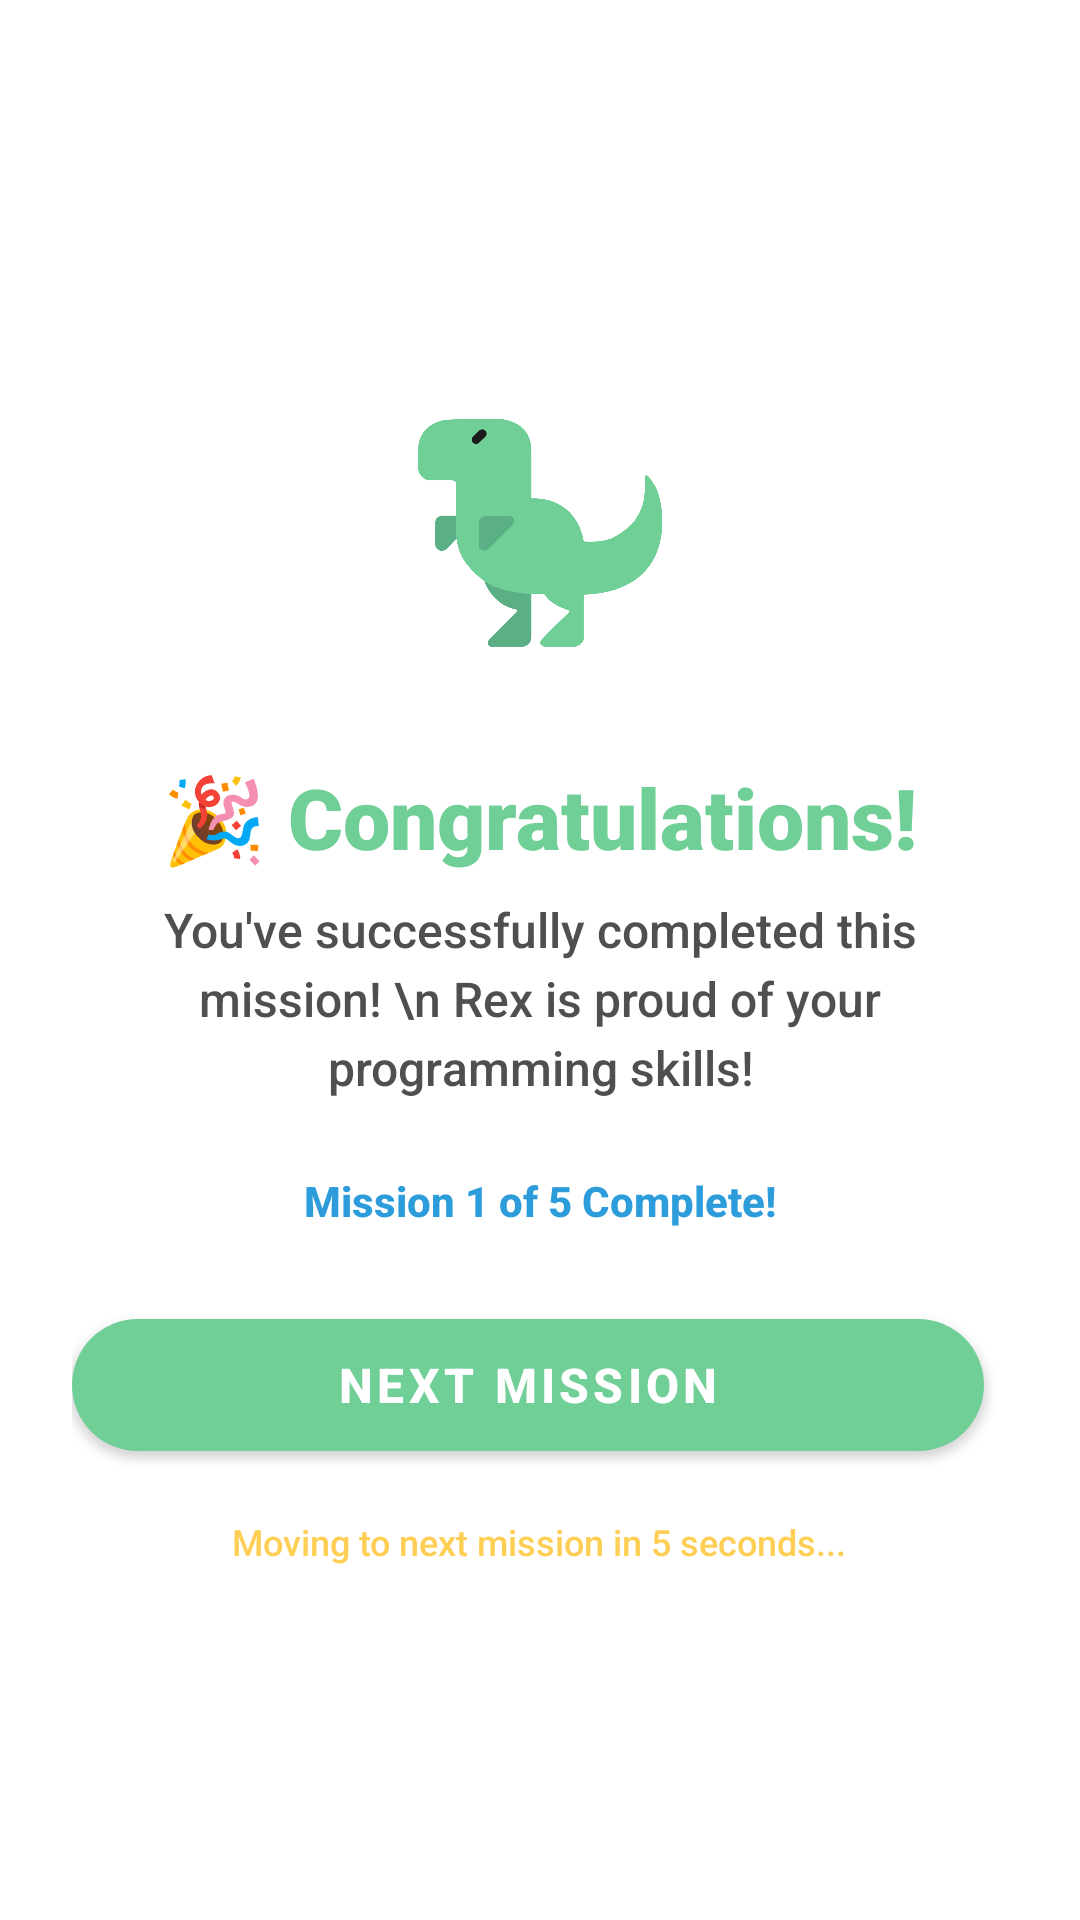

This screen was rendered from an Android layout file. Write that file and the resources it references.
<!-- AndroidManifest.xml: application theme Theme.InodinoBlocks -->
<!-- res/layout/dialog_mission_complete.xml -->
<?xml version="1.0" encoding="utf-8"?>
<LinearLayout xmlns:android="http://schemas.android.com/apk/res/android"
    xmlns:app="http://schemas.android.com/apk/res-auto"
    android:layout_width="match_parent"
    android:layout_height="wrap_content"
    android:background="#FFFFFF"
    android:gravity="center"
    android:orientation="vertical"
    android:padding="24dp">

    
    <ImageView
        android:id="@+id/dinoIcon"
        android:layout_width="120dp"
        android:layout_height="120dp"
        android:layout_marginBottom="16dp"
        android:contentDescription="Congratulations Star"
        android:src="@drawable/logo" />

    
    <TextView
        android:id="@+id/congratsTitle"
        android:layout_width="wrap_content"
        android:layout_height="wrap_content"
        android:layout_marginBottom="8dp"
        android:fontFamily="sans-serif-black"
        android:gravity="center"
        android:text="🎉 Congratulations!"
        android:textColor="#6FCF97"
        android:textSize="28sp"
        android:textStyle="bold" />

    
    <TextView
        android:id="@+id/completeMessage"
        android:layout_width="wrap_content"
        android:layout_height="wrap_content"
        android:layout_marginBottom="24dp"
        android:fontFamily="sans-serif-medium"
        android:gravity="center"
        android:lineSpacingExtra="4dp"
        android:text="You've successfully completed this mission! \n Rex is proud of your programming skills!"
        android:textColor="#4F4F4F"
        android:textSize="16sp" />

    
    <LinearLayout
        android:layout_width="wrap_content"
        android:layout_height="wrap_content"
        android:layout_marginBottom="24dp"
        android:gravity="center"
        android:orientation="horizontal">

        <TextView
            android:id="@+id/progressText"
            android:layout_width="wrap_content"
            android:layout_height="wrap_content"
            android:fontFamily="sans-serif-medium"
            android:text="Mission 1 of 5 Complete!"
            android:textColor="#2D9CDB"
            android:textSize="14sp"
            android:textStyle="bold" />

    </LinearLayout>

    
    <LinearLayout
        android:layout_width="match_parent"
        android:layout_height="wrap_content"
        android:gravity="center"
        android:orientation="horizontal">

        <com.google.android.material.button.MaterialButton
            android:id="@+id/nextMissionButton"
            android:layout_width="0dp"
            android:layout_height="56dp"
            android:layout_marginEnd="8dp"
            android:layout_weight="1"
            android:text="Next Mission"
            android:textColor="#FFFFFF"
            android:textSize="16sp"
            android:textStyle="bold"
            app:backgroundTint="#6FCF97"
            app:cornerRadius="28dp"
            app:iconGravity="end"
            app:iconTint="#FFFFFF" />

    </LinearLayout>

    
    <TextView
        android:id="@+id/autoAdvanceText"
        android:layout_width="wrap_content"
        android:layout_height="wrap_content"
        android:layout_marginTop="16dp"
        android:fontFamily="sans-serif-medium"
        android:gravity="center"
        android:text="Moving to next mission in 5 seconds..."
        android:textColor="#FFCE55"
        android:textSize="12sp" />

</LinearLayout>
<!-- resources referenced by this layout -->
<resources>
  <!-- drawable logo: png bitmap (drawable, 31066 bytes) -->
  <style name="Theme.InodinoBlocks" parent="Theme.MaterialComponents.DayNight.NoActionBar">
          
          <item name="colorPrimary">@color/dino_green</item>
          <item name="colorPrimaryDark">@color/dino_green_dark</item>
          <item name="colorAccent">@color/tech_teal</item>
          
          
          <item name="android:colorBackground">@color/cloud_white</item>
          <item name="android:textColorPrimary">@color/slate_gray</item>
          <item name="android:textColorSecondary">@color/slate_gray_light</item>
          
          
          <item name="android:statusBarColor">@android:color/black</item>
          <item name="android:navigationBarColor">@android:color/black</item>
          <item name="android:windowLightStatusBar" tools:targetApi="m">false</item>
  
      </style>
  <color name="dino_green">#6FCF97</color>
  <color name="dino_green_dark">#5AAF85</color>
  <color name="tech_teal">#2D9CDB</color>
  <color name="cloud_white">#FAFAFA</color>
  <color name="slate_gray">#4F4F4F</color>
  <color name="slate_gray_light">#7A7A7A</color>
</resources>
